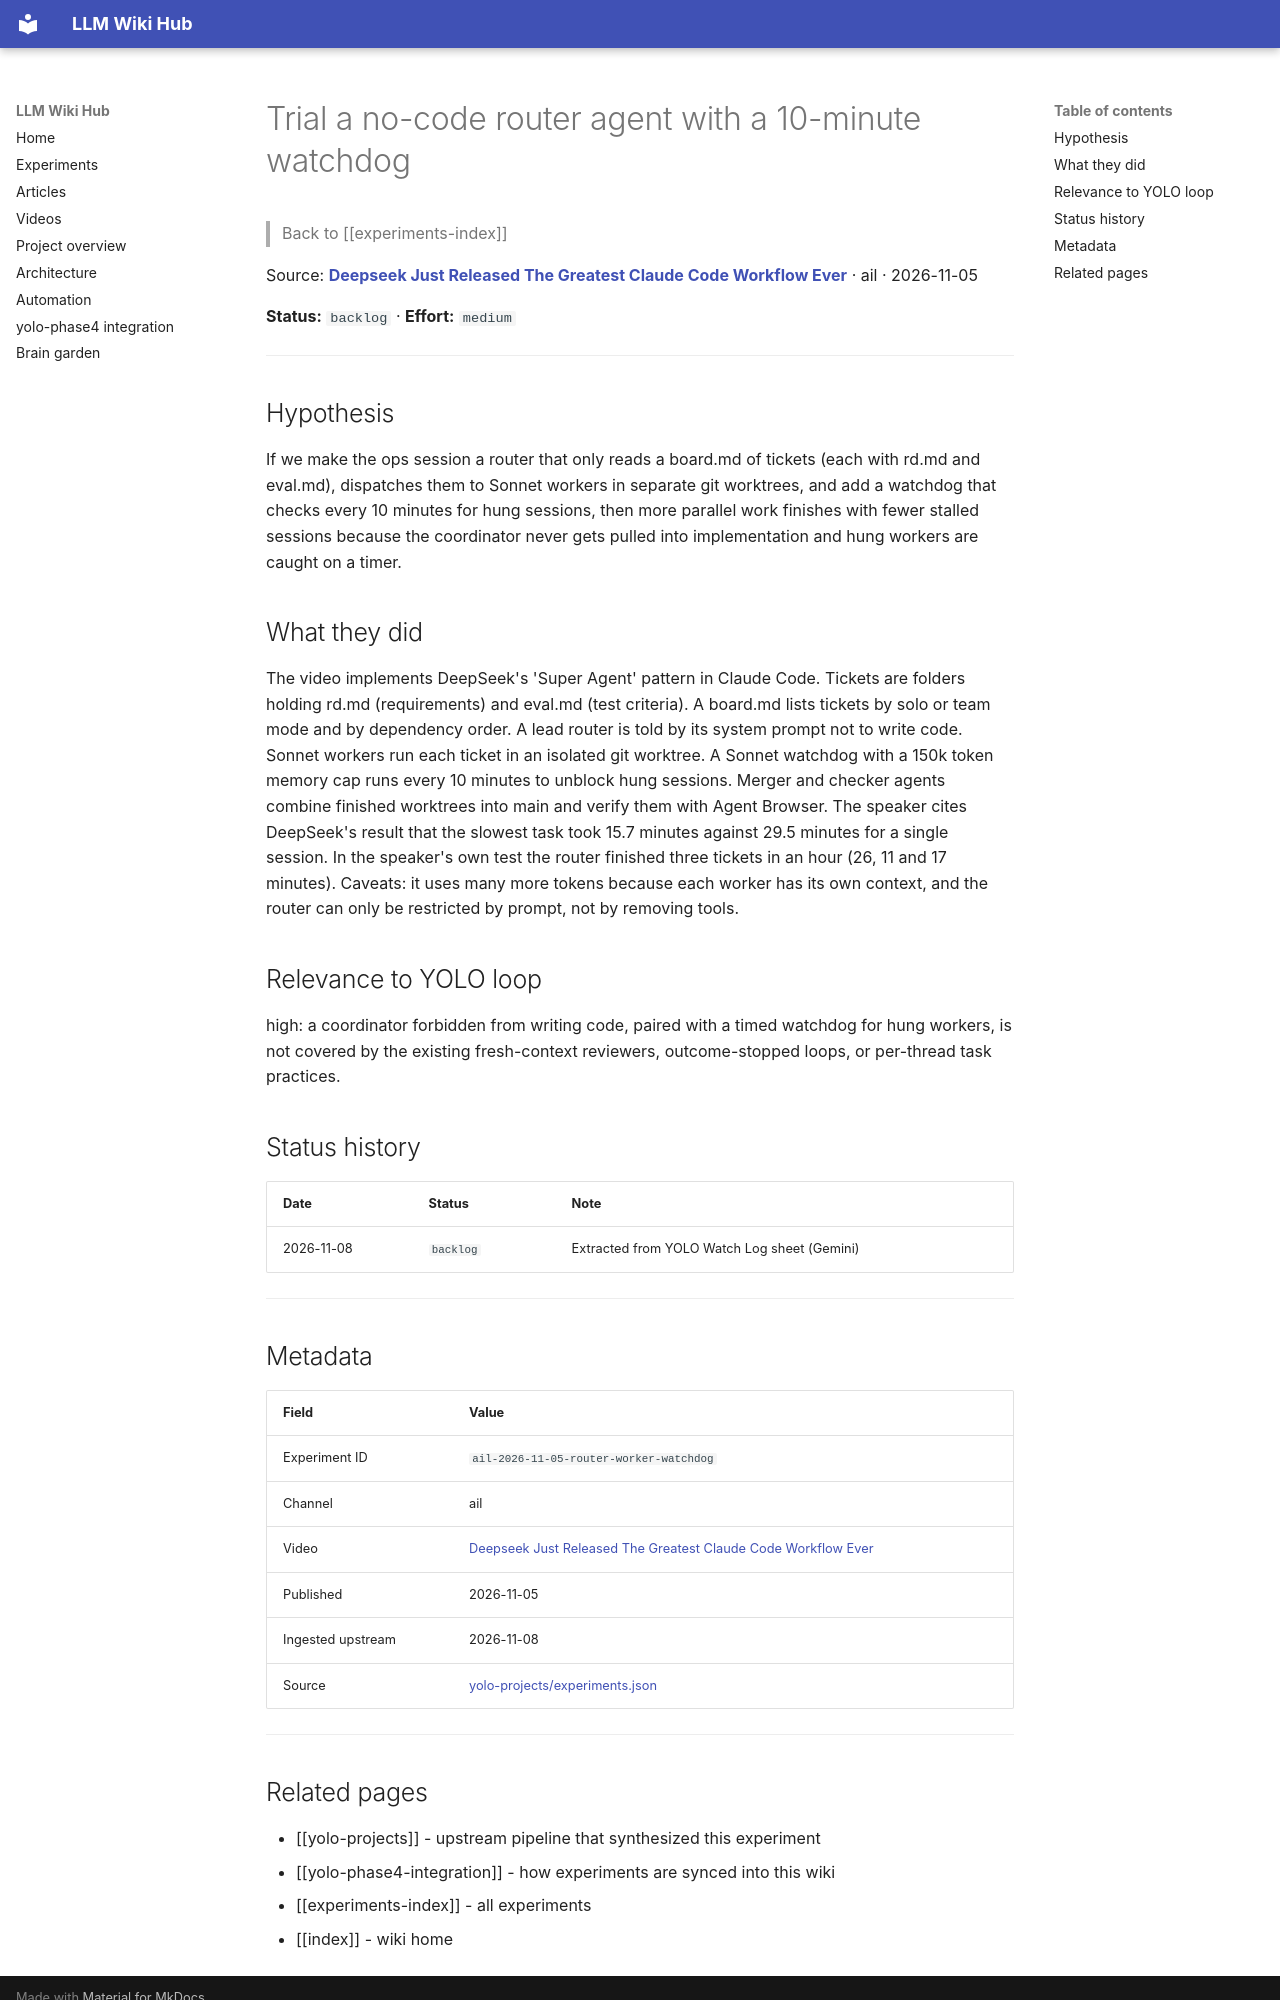

repository: Anguijm/llm-wiki-hub · page: experiments/ail-2026-11-05-router-worker-watchdog/index.html · generator: mkdocs

# Trial a no-code router agent with a 10-minute watchdog

> Back to [[experiments-index]]

Source: **[Deepseek Just Released The Greatest Claude Code Workflow Ever](https://www.youtube.com/watch?v=3DklR44DHnM)** · ail · 2026-11-05

**Status:** `backlog` · **Effort:** `medium`

---

## Hypothesis

If we make the ops session a router that only reads a board.md of tickets (each with rd.md and eval.md), dispatches them to Sonnet workers in separate git worktrees, and add a watchdog that checks every 10 minutes for hung sessions, then more parallel work finishes with fewer stalled sessions because the coordinator never gets pulled into implementation and hung workers are caught on a timer.

## What they did

The video implements DeepSeek's 'Super Agent' pattern in Claude Code. Tickets are folders holding rd.md (requirements) and eval.md (test criteria). A board.md lists tickets by solo or team mode and by dependency order. A lead router is told by its system prompt not to write code. Sonnet workers run each ticket in an isolated git worktree. A Sonnet watchdog with a 150k token memory cap runs every 10 minutes to unblock hung sessions. Merger and checker agents combine finished worktrees into main and verify them with Agent Browser. The speaker cites DeepSeek's result that the slowest task took 15.7 minutes against 29.5 minutes for a single session. In the speaker's own test the router finished three tickets in an hour (26, 11 and 17 minutes). Caveats: it uses many more tokens because each worker has its own context, and the router can only be restricted by prompt, not by removing tools.

## Relevance to YOLO loop

high: a coordinator forbidden from writing code, paired with a timed watchdog for hung workers, is not covered by the existing fresh-context reviewers, outcome-stopped loops, or per-thread task practices.

## Status history

| Date | Status | Note |
|---|---|---|
| 2026-11-08 | `backlog` | Extracted from YOLO Watch Log sheet (Gemini) |

---

## Metadata

| Field | Value |
|---|---|
| Experiment ID | `ail-2026-11-05-router-worker-watchdog` |
| Channel | ail |
| Video | [Deepseek Just Released The Greatest Claude Code Workflow Ever](https://www.youtube.com/watch?v=3DklR44DHnM) |
| Published | 2026-11-05 |
| Ingested upstream | 2026-11-08 |
| Source | [yolo-projects/experiments.json](https://github.com/Anguijm/yolo-projects/blob/main/experiments.json) |

---
